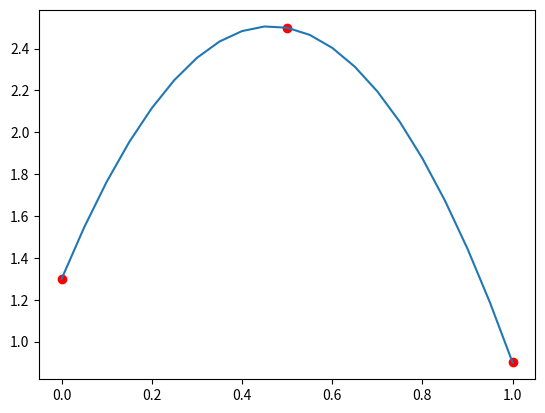

Source code (Python):
# -*- coding: utf-8 -*-
"""
Created on Tue Oct 11 14:12:40 2016
[redacted]
"""
import matplotlib.pyplot as plt

# Dados do exercicio
X = [0.0, 0.5, 1.0]
Y = [1.3, 2.5, 0.9]

# Funcao que calcula o valor do polinomio para um dado x
def calculaP(x):
    valor = 0
    for k in range(len(Y)):
        lk = 1.0
        for i in range(len(X)):
            if k != i:
                lk = lk*(x - X[i])/(X[k]-X[i])
        valor = valor +Y[k]*lk 
    return valor
print ("P(",0.23,")", calculaP(0.23))

# Cria a lista de pontos e calcula os valores para p plot
Xplot = []
Yplot = []
n = 20              # Numero de divisoes do intervalo de plot
dx = (X[-1]-X[0])/n # Incremento em x

# Preenche as listas X e Y para o plot 
for i in range(n+1):
    x = X[0] + i*dx
    y = calculaP(x)
    Xplot.append(x)
    Yplot.append(y)

# Plota
plt.plot(X, Y, "ro") # Plota os pontos dados 
plt.plot(Xplot, Yplot, "-") # Plota o polinomio com linha
#plt.grid(True) # Cria uma grid
plt.show() # Mostra


